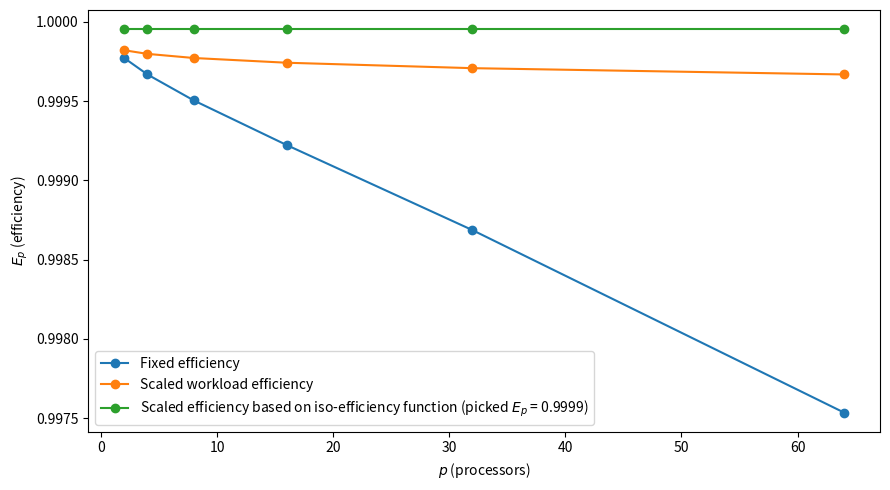

Write the Python code that produced this figure.
"""Generates the plot for Problem 1 (d)."""

import math

import matplotlib.pyplot as plt
import numpy as np


t_f = 5e-5
t_s = 1e-3
t_w = 1e-6


def fixed_eff(n, p):
    denom = (2 * (p ** 1.5) * t_s) / (n ** 3 * t_f) + (2 * (p ** 0.5) * t_w) / (n * t_f)
    return 1.0 / (1.0 + denom)


def scaled_eff(n_1, p):
    # n = p ** (1.0 / 3.0) * n_1

    denom = (2 * (p ** 0.5) * t_s) / (n_1 ** 3 * t_f) + (2 * (p ** (1.0 / 6.0)) * t_w) / (n_1 * t_f)
    return 1.0 / (1.0 + denom)


def scaled_eff_based_on_iso(n_1, p):
    n = n_1 * (p ** 0.5)
    return fixed_eff(n, p)


def detailed_scaled_eff_based_on_iso(n_1, p):
    # Weird... final efficiency does not seem to match this exactly
    k = 0.9999

    n_A = ((2 * p ** (3.0 / 2.0) * t_s) / (t_f * k)) ** (1.0 / 3.0) * n_1
    n_B = (2 * t_w * p ** 0.5) / (t_f * k) * n_1
    n = max(n_A, n_B)
    print(n_A, n_B)

    print("iso n: {} for p = {}".format(n, p))
    E = fixed_eff(n, p)
    print(E)

    return E


def main():
    ps = [2, 4, 8, 16, 32, 64]
    n_1 = 256

    fixed = [fixed_eff(n_1, p) for p in ps]
    scaled = [scaled_eff(n_1, p) for p in ps]
    iso_scaled = [scaled_eff_based_on_iso(n_1, p) for p in ps]
    d_iso_scaled = [detailed_scaled_eff_based_on_iso(n_1, p) for p in ps]
    print(iso_scaled)

    plt.figure(figsize=(9, 5))
    plt.plot(ps, fixed, '-o', label="Fixed efficiency")
    plt.plot(ps, scaled, '-o', label="Scaled workload efficiency")
    # plt.plot(ps, iso_scaled, '-o', label="Scaled efficiency based on iso-efficiency function")

    # This is experimental and may not be necessary.
    plt.plot(ps, d_iso_scaled, '-o', label="Scaled efficiency based on iso-efficiency function (picked $E_p$ = 0.9999)")

    plt.legend()
    plt.xlabel("$p$ (processors)")
    plt.ylabel("$E_p$ (efficiency)")
    plt.tight_layout()
    # plt.ylim(0.9995, 1.0)
    # plt.show()
    plt.savefig("a2p1d-efficiency.eps")
    plt.show()


if __name__ == '__main__':
    main()
